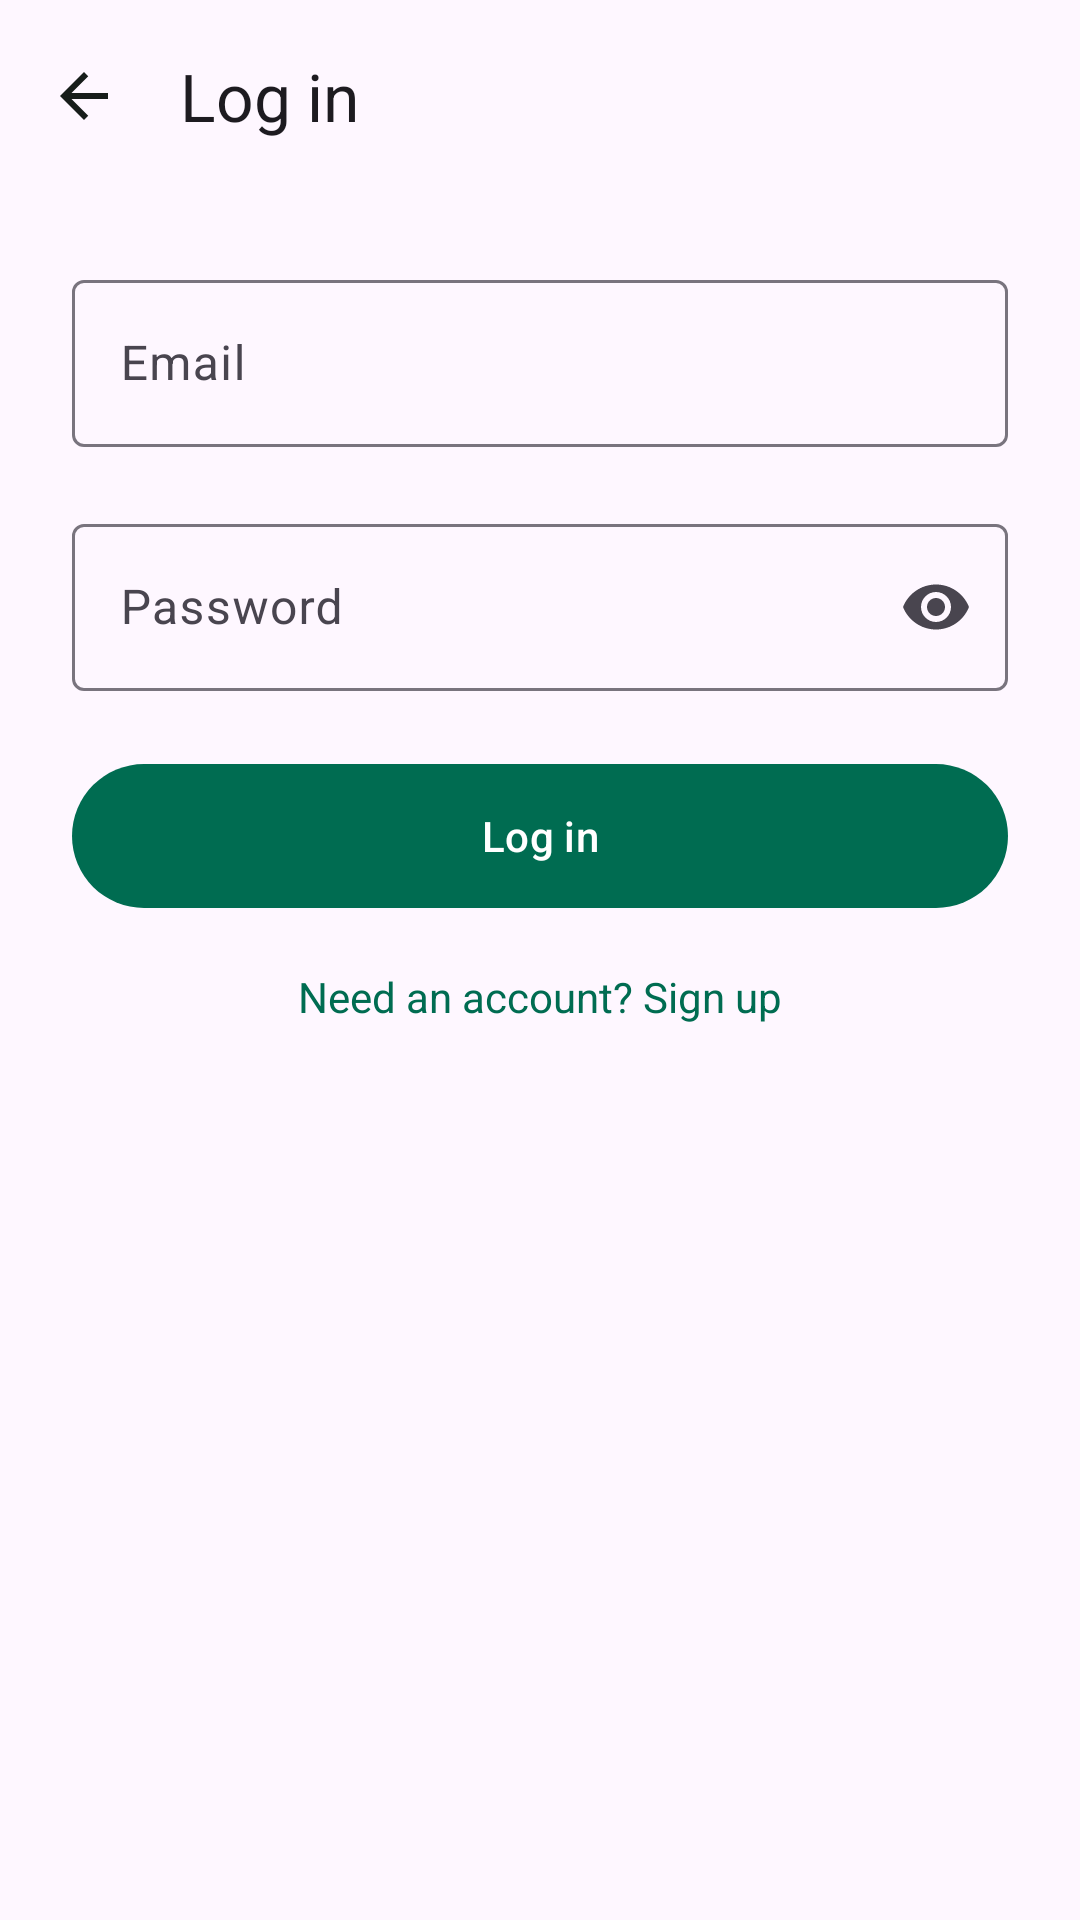

Reconstruct the res/layout file that produces this screen, plus the resources it refers to.
<!-- AndroidManifest.xml: application theme Theme.PawCare -->
<!-- res/layout/activity_login.xml -->
<?xml version="1.0" encoding="utf-8"?>
<LinearLayout xmlns:android="http://schemas.android.com/apk/res/android"
    xmlns:app="http://schemas.android.com/apk/res-auto"
    android:layout_width="match_parent"
    android:layout_height="match_parent"
    android:orientation="vertical">

    <com.google.android.material.appbar.MaterialToolbar
        android:id="@+id/toolbar"
        android:layout_width="match_parent"
        android:layout_height="wrap_content"
        app:navigationIcon="@drawable/ic_back"
        app:title="Log in" />

    <ScrollView
        android:layout_width="match_parent"
        android:layout_height="match_parent"
        android:fillViewport="true">

        <LinearLayout
            android:layout_width="match_parent"
            android:layout_height="wrap_content"
            android:orientation="vertical"
            android:padding="24dp">

            <com.google.android.material.textfield.TextInputLayout
                android:id="@+id/layoutEmail"
                android:layout_width="match_parent"
                android:layout_height="wrap_content"
                android:hint="Email"
                app:errorEnabled="true">

                <com.google.android.material.textfield.TextInputEditText
                    android:id="@+id/inputEmail"
                    android:layout_width="match_parent"
                    android:layout_height="wrap_content"
                    android:inputType="textEmailAddress" />
            </com.google.android.material.textfield.TextInputLayout>

            <com.google.android.material.textfield.TextInputLayout
                android:id="@+id/layoutPassword"
                android:layout_width="match_parent"
                android:layout_height="wrap_content"
                android:hint="Password"
                app:endIconMode="password_toggle"
                app:errorEnabled="true">

                <com.google.android.material.textfield.TextInputEditText
                    android:id="@+id/inputPassword"
                    android:layout_width="match_parent"
                    android:layout_height="wrap_content"
                    android:inputType="textPassword" />
            </com.google.android.material.textfield.TextInputLayout>

            <com.google.android.material.button.MaterialButton
                android:id="@+id/btnLogin"
                android:layout_width="match_parent"
                android:layout_height="56dp"
                android:text="Log in" />

            <TextView
                android:id="@+id/linkRegister"
                android:layout_width="match_parent"
                android:layout_height="wrap_content"
                android:layout_marginTop="16dp"
                android:gravity="center"
                android:text="Need an account? Sign up"
                android:textColor="?attr/colorPrimary" />
        </LinearLayout>
    </ScrollView>
</LinearLayout>
<!-- resources referenced by this layout -->
<resources>
  <!-- drawable ic_back (drawable) -->
  <?xml version="1.0" encoding="utf-8"?>
  <vector xmlns:android="http://schemas.android.com/apk/res/android" android:width="24dp" android:height="24dp" android:viewportWidth="24" android:viewportHeight="24" android:autoMirrored="true">
      <path android:fillColor="#FF171D1A" android:pathData="M20,11H7.83l5.59,-5.59L12,4l-8,8 8,8 1.41,-1.41L7.83,13H20v-2z"/>
  </vector>
  <style name="Theme.PawCare" parent="Theme.Material3.Light.NoActionBar">
          <item name="colorPrimary">@color/md_theme_primary</item>
          <item name="colorOnPrimary">@color/md_theme_onPrimary</item>
          <item name="colorPrimaryContainer">@color/md_theme_primaryContainer</item>
          <item name="colorOnPrimaryContainer">@color/md_theme_onPrimaryContainer</item>
          <item name="colorSecondary">@color/md_theme_secondary</item>
          <item name="colorOnSecondary">@color/md_theme_onSecondary</item>
          <item name="colorSecondaryContainer">@color/md_theme_secondaryContainer</item>
          <item name="colorOnSecondaryContainer">@color/md_theme_onSecondaryContainer</item>
          <item name="android:statusBarColor">@color/md_theme_primary</item>
          <item name="android:navigationBarColor">@color/md_theme_surface</item>
      </style>
  <color name="md_theme_primary">#006C51</color>
  <color name="md_theme_onPrimary">#FFFFFF</color>
  <color name="md_theme_primaryContainer">#83F8D0</color>
  <color name="md_theme_onPrimaryContainer">#002117</color>
  <color name="md_theme_secondary">#8B4F24</color>
  <color name="md_theme_onSecondary">#FFFFFF</color>
  <color name="md_theme_secondaryContainer">#FFDCC6</color>
  <color name="md_theme_onSecondaryContainer">#311300</color>
  <color name="md_theme_surface">#F5FBF6</color>
</resources>
